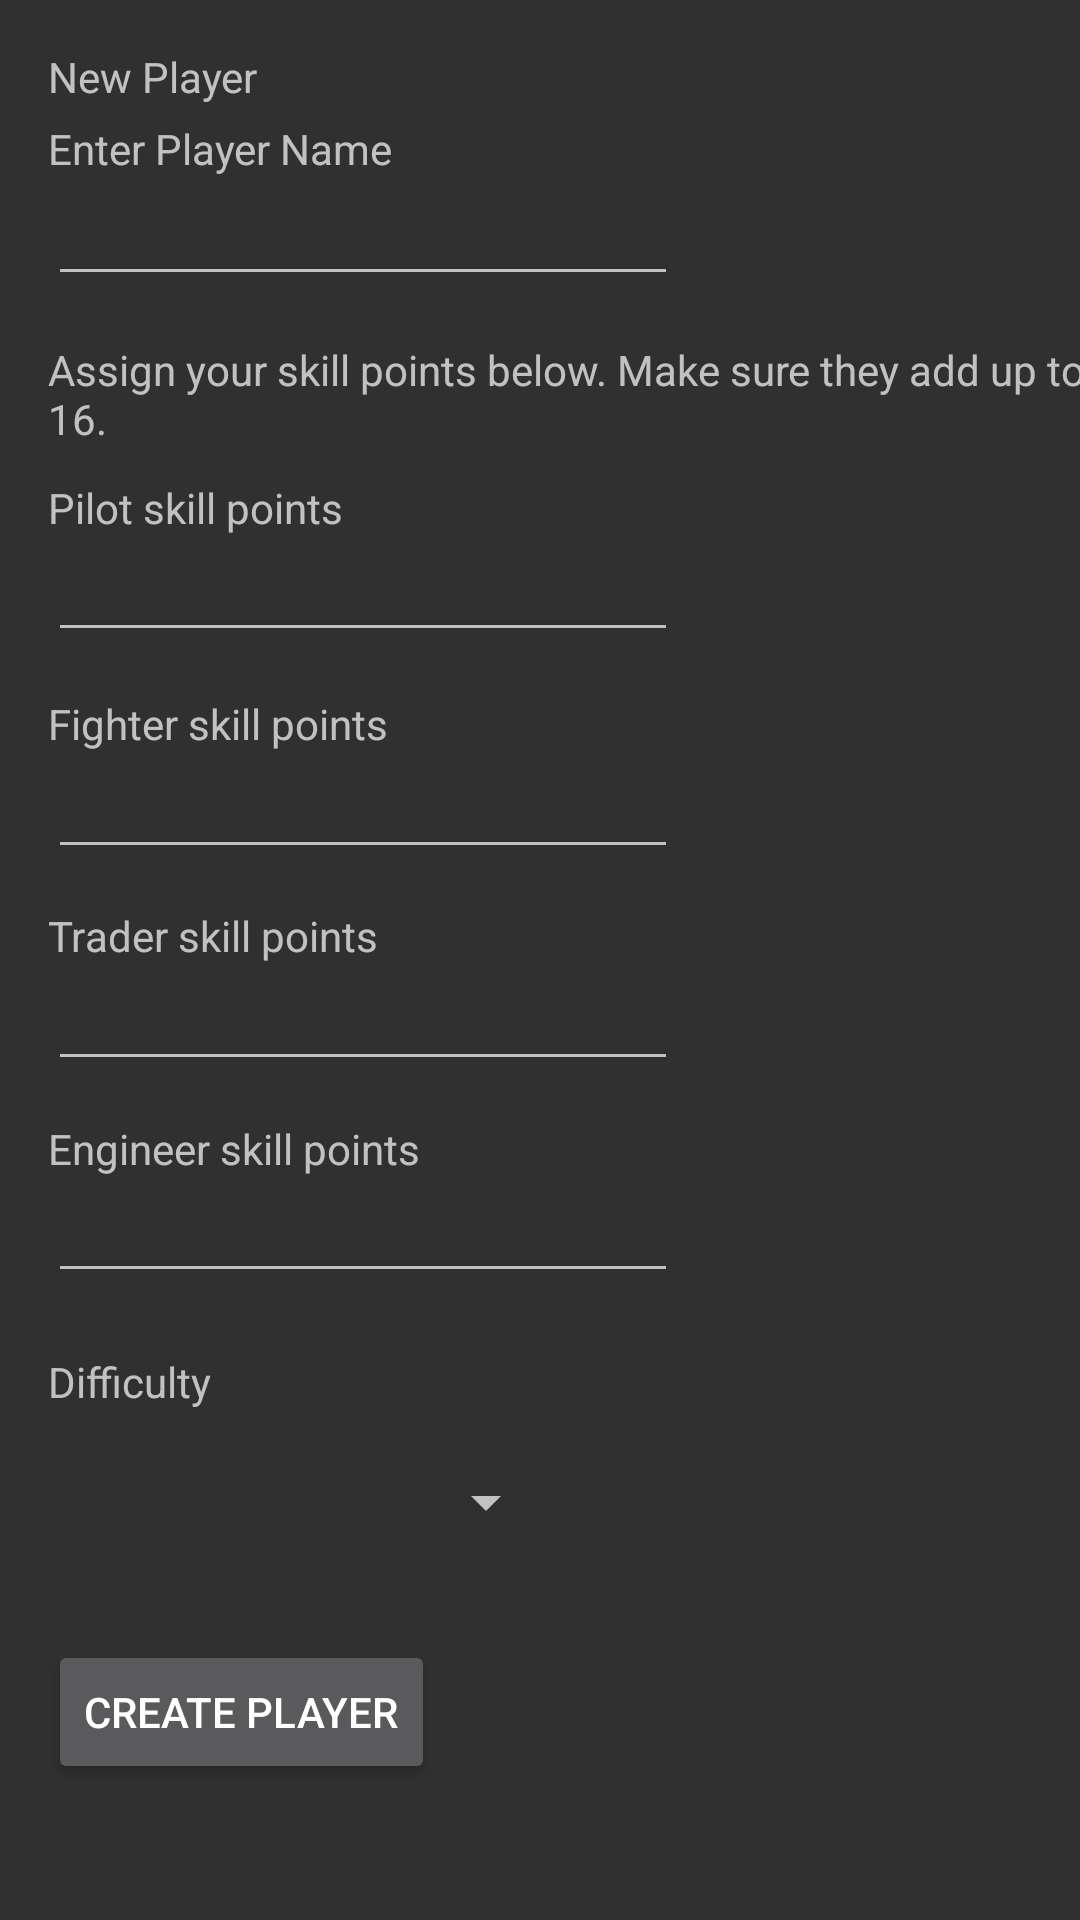

Reconstruct the res/layout file that produces this screen, plus the resources it refers to.
<!-- AndroidManifest.xml: application theme AppTheme -->
<!-- res/layout/create_player.xml -->
<?xml version="1.0" encoding="utf-8"?>
<android.support.constraint.ConstraintLayout xmlns:android="http://schemas.android.com/apk/res/android"
    xmlns:app="http://schemas.android.com/apk/res-auto"
    xmlns:tools="http://schemas.android.com/tools"
    android:id="@+id/container"
    android:layout_width="match_parent"
    android:layout_height="match_parent"
    tools:context="edu.gatech.cs2340.team.imperialtrader.views.ConfigurationActivity">

    <TextView
        android:id="@+id/message"
        android:layout_width="wrap_content"
        android:layout_height="wrap_content"
        android:layout_marginLeft="16dp"
        android:layout_marginTop="16dp"
        android:text="@string/title_create_player"
        app:layout_constraintLeft_toLeftOf="parent"
        app:layout_constraintTop_toTopOf="parent" />

    <TextView
        android:id="@+id/textview0"
        android:layout_width="wrap_content"
        android:layout_height="wrap_content"
        android:layout_marginLeft="16dp"
        android:layout_marginTop="40dp"
        android:text="Enter Player Name"
        app:layout_constraintLeft_toLeftOf="parent"
        app:layout_constraintTop_toTopOf="parent" />

    <EditText
        android:id="@+id/playerName"
        android:layout_width="wrap_content"
        android:layout_height="wrap_content"
        android:layout_marginStart="16dp"
        android:layout_marginLeft="16dp"
        android:layout_marginBottom="8dp"
        android:ems="10"
        android:inputType="text"
        app:layout_constraintBottom_toBottomOf="parent"
        app:layout_constraintStart_toStartOf="parent"
        app:layout_constraintTop_toTopOf="parent"
        app:layout_constraintVertical_bias="0.097" />

    <EditText
        android:id="@+id/pilotPoints"
        android:layout_width="wrap_content"
        android:layout_height="wrap_content"
        android:layout_marginStart="16dp"
        android:layout_marginLeft="16dp"
        android:ems="10"
        android:inputType="number"
        app:layout_constraintBottom_toBottomOf="parent"
        app:layout_constraintStart_toStartOf="parent"
        app:layout_constraintTop_toTopOf="parent"
        app:layout_constraintVertical_bias="0.294" />

    <TextView
        android:id="@+id/textView"
        android:layout_width="wrap_content"
        android:layout_height="wrap_content"
        android:layout_marginStart="16dp"
        android:layout_marginLeft="16dp"
        android:layout_marginTop="8dp"
        android:layout_marginBottom="8dp"
        android:text="Assign your skill points below. Make sure they add up to 16."
        app:layout_constraintBottom_toTopOf="@+id/textView2"
        app:layout_constraintStart_toStartOf="parent"
        app:layout_constraintTop_toBottomOf="@+id/playerName"
        app:layout_constraintVertical_bias="0.722" />

    <TextView
        android:id="@+id/textView2"
        android:layout_width="wrap_content"
        android:layout_height="wrap_content"
        android:layout_marginStart="16dp"
        android:layout_marginLeft="16dp"
        android:text="Pilot skill points"
        app:layout_constraintBottom_toBottomOf="parent"
        app:layout_constraintStart_toStartOf="parent"
        app:layout_constraintTop_toTopOf="parent"
        app:layout_constraintVertical_bias="0.257" />

    <TextView
        android:id="@+id/textView3"
        android:layout_width="wrap_content"
        android:layout_height="wrap_content"
        android:layout_marginStart="16dp"
        android:layout_marginLeft="16dp"
        android:text="Fighter skill points"
        app:layout_constraintBottom_toBottomOf="parent"
        app:layout_constraintStart_toStartOf="parent"
        app:layout_constraintTop_toTopOf="parent"
        app:layout_constraintVertical_bias="0.373" />

    <EditText
        android:id="@+id/fighterPoints"
        android:layout_width="wrap_content"
        android:layout_height="wrap_content"
        android:layout_marginStart="16dp"
        android:layout_marginLeft="16dp"
        android:ems="10"
        android:inputType="number"
        app:layout_constraintBottom_toBottomOf="parent"
        app:layout_constraintStart_toStartOf="parent"
        app:layout_constraintTop_toTopOf="parent"
        app:layout_constraintVertical_bias="0.415" />

    <TextView
        android:id="@+id/textView4"
        android:layout_width="wrap_content"
        android:layout_height="wrap_content"
        android:layout_marginStart="16dp"
        android:layout_marginLeft="16dp"
        android:text="Trader skill points"
        app:layout_constraintBottom_toBottomOf="parent"
        app:layout_constraintStart_toStartOf="parent"
        app:layout_constraintTop_toTopOf="parent"
        app:layout_constraintVertical_bias="0.487" />

    <EditText
        android:id="@+id/traderPoints"
        android:layout_width="wrap_content"
        android:layout_height="wrap_content"
        android:layout_marginStart="16dp"
        android:layout_marginLeft="16dp"
        android:ems="10"
        android:inputType="number"
        app:layout_constraintBottom_toBottomOf="parent"
        app:layout_constraintStart_toStartOf="parent"
        app:layout_constraintTop_toTopOf="parent"
        app:layout_constraintVertical_bias="0.533" />

    <TextView
        android:id="@+id/textView5"
        android:layout_width="wrap_content"
        android:layout_height="wrap_content"
        android:layout_marginStart="16dp"
        android:layout_marginLeft="16dp"
        android:text="Engineer skill points"
        app:layout_constraintBottom_toBottomOf="parent"
        app:layout_constraintStart_toStartOf="parent"
        app:layout_constraintTop_toTopOf="parent"
        app:layout_constraintVertical_bias="0.601" />

    <EditText
        android:id="@+id/engineerPoints"
        android:layout_width="wrap_content"
        android:layout_height="wrap_content"
        android:layout_marginStart="16dp"
        android:layout_marginLeft="16dp"
        android:ems="10"
        android:inputType="number"
        app:layout_constraintBottom_toBottomOf="parent"
        app:layout_constraintStart_toStartOf="parent"
        app:layout_constraintTop_toTopOf="parent"
        app:layout_constraintVertical_bias="0.651" />

    <TextView
        android:id="@+id/textView6"
        android:layout_width="wrap_content"
        android:layout_height="wrap_content"
        android:layout_marginStart="16dp"
        android:layout_marginLeft="16dp"
        android:layout_marginTop="20dp"
        android:text="Difficulty"
        app:layout_constraintStart_toStartOf="parent"
        app:layout_constraintTop_toBottomOf="@+id/engineerPoints" />

    <Spinner
        android:id="@+id/difficulty_spinner"
        android:layout_width="170dp"
        android:layout_height="24dp"
        android:layout_above="@+id/createPlayer"
        android:layout_below="@+id/textView6"
        android:layout_alignParentStart="true"
        android:layout_alignParentLeft="true"
        android:layout_marginStart="16dp"
        android:layout_marginLeft="16dp"
        android:layout_marginTop="8dp"
        android:layout_marginBottom="8dp"
        app:layout_constraintBottom_toTopOf="@+id/numError"
        app:layout_constraintStart_toStartOf="parent"
        app:layout_constraintTop_toBottomOf="@+id/textView6"
        app:layout_constraintVertical_bias="0.166" />


    <Button
        android:id="@+id/createPlayer"
        android:layout_width="wrap_content"
        android:layout_height="wrap_content"
        android:layout_marginStart="16dp"
        android:layout_marginLeft="16dp"
        android:layout_marginTop="8dp"
        android:text="Create Player"
        app:layout_constraintBottom_toBottomOf="parent"
        app:layout_constraintStart_toStartOf="parent"
        app:layout_constraintTop_toBottomOf="@+id/difficulty_spinner"
        app:layout_constraintVertical_bias="0.366" />

    <TextView
        android:id="@+id/pointError"
        android:layout_width="wrap_content"
        android:layout_height="wrap_content"
        android:layout_marginStart="28dp"
        android:layout_marginLeft="28dp"
        android:layout_marginTop="99dp"
        android:layout_marginEnd="157dp"
        android:layout_marginRight="157dp"
        android:layout_marginBottom="31dp"
        android:text="Please enter points that add up to 16."
        android:textColor="#900"
        android:visibility="invisible"
        app:layout_constraintBottom_toBottomOf="parent"
        app:layout_constraintEnd_toEndOf="parent"
        app:layout_constraintHorizontal_bias="0.0"
        app:layout_constraintStart_toStartOf="parent"
        app:layout_constraintTop_toBottomOf="@+id/difficulty_spinner" />

    <TextView
        android:id="@+id/numError"
        android:layout_width="wrap_content"
        android:layout_height="wrap_content"
        android:layout_marginStart="28dp"
        android:layout_marginLeft="28dp"
        android:layout_marginTop="571dp"
        android:layout_marginEnd="157dp"
        android:layout_marginRight="157dp"
        android:layout_marginBottom="45dp"
        android:text="Please do not leave points empty."
        android:textColor="#900"
        android:visibility="invisible"
        app:layout_constraintBottom_toBottomOf="parent"
        app:layout_constraintEnd_toEndOf="parent"
        app:layout_constraintStart_toStartOf="parent"
        app:layout_constraintTop_toTopOf="parent"
        app:layout_constraintTop_toBottomOf="@+id/difficulty_spinner" />

    <TextView
        android:id="@+id/successfulIndicator"
        android:layout_width="wrap_content"
        android:layout_height="wrap_content"
        android:layout_marginStart="28dp"
        android:layout_marginLeft="28dp"
        android:layout_marginTop="99dp"
        android:layout_marginEnd="157dp"
        android:layout_marginRight="157dp"
        android:layout_marginBottom="25dp"
        android:text="Player created successfully! Game starts in 2 second!"
        android:textColor="#090"
        android:visibility="invisible"
        app:layout_constraintBottom_toBottomOf="parent"
        app:layout_constraintEnd_toEndOf="parent"
        app:layout_constraintStart_toStartOf="parent"
        app:layout_constraintTop_toBottomOf="@+id/difficulty_spinner" />


</android.support.constraint.ConstraintLayout>
<!-- resources referenced by this layout -->
<resources>
  <string name="title_create_player">New Player</string>
  <style name="AppTheme" parent="Theme.AppCompat.NoActionBar">
          
          <item name="colorPrimary">@color/design_default_color_primary</item>
          <item name="colorPrimaryDark">#282832</item>
          <item name="colorAccent">@color/colorAccent</item>
      </style>
  <color name="colorAccent">#D81B60</color>
</resources>
